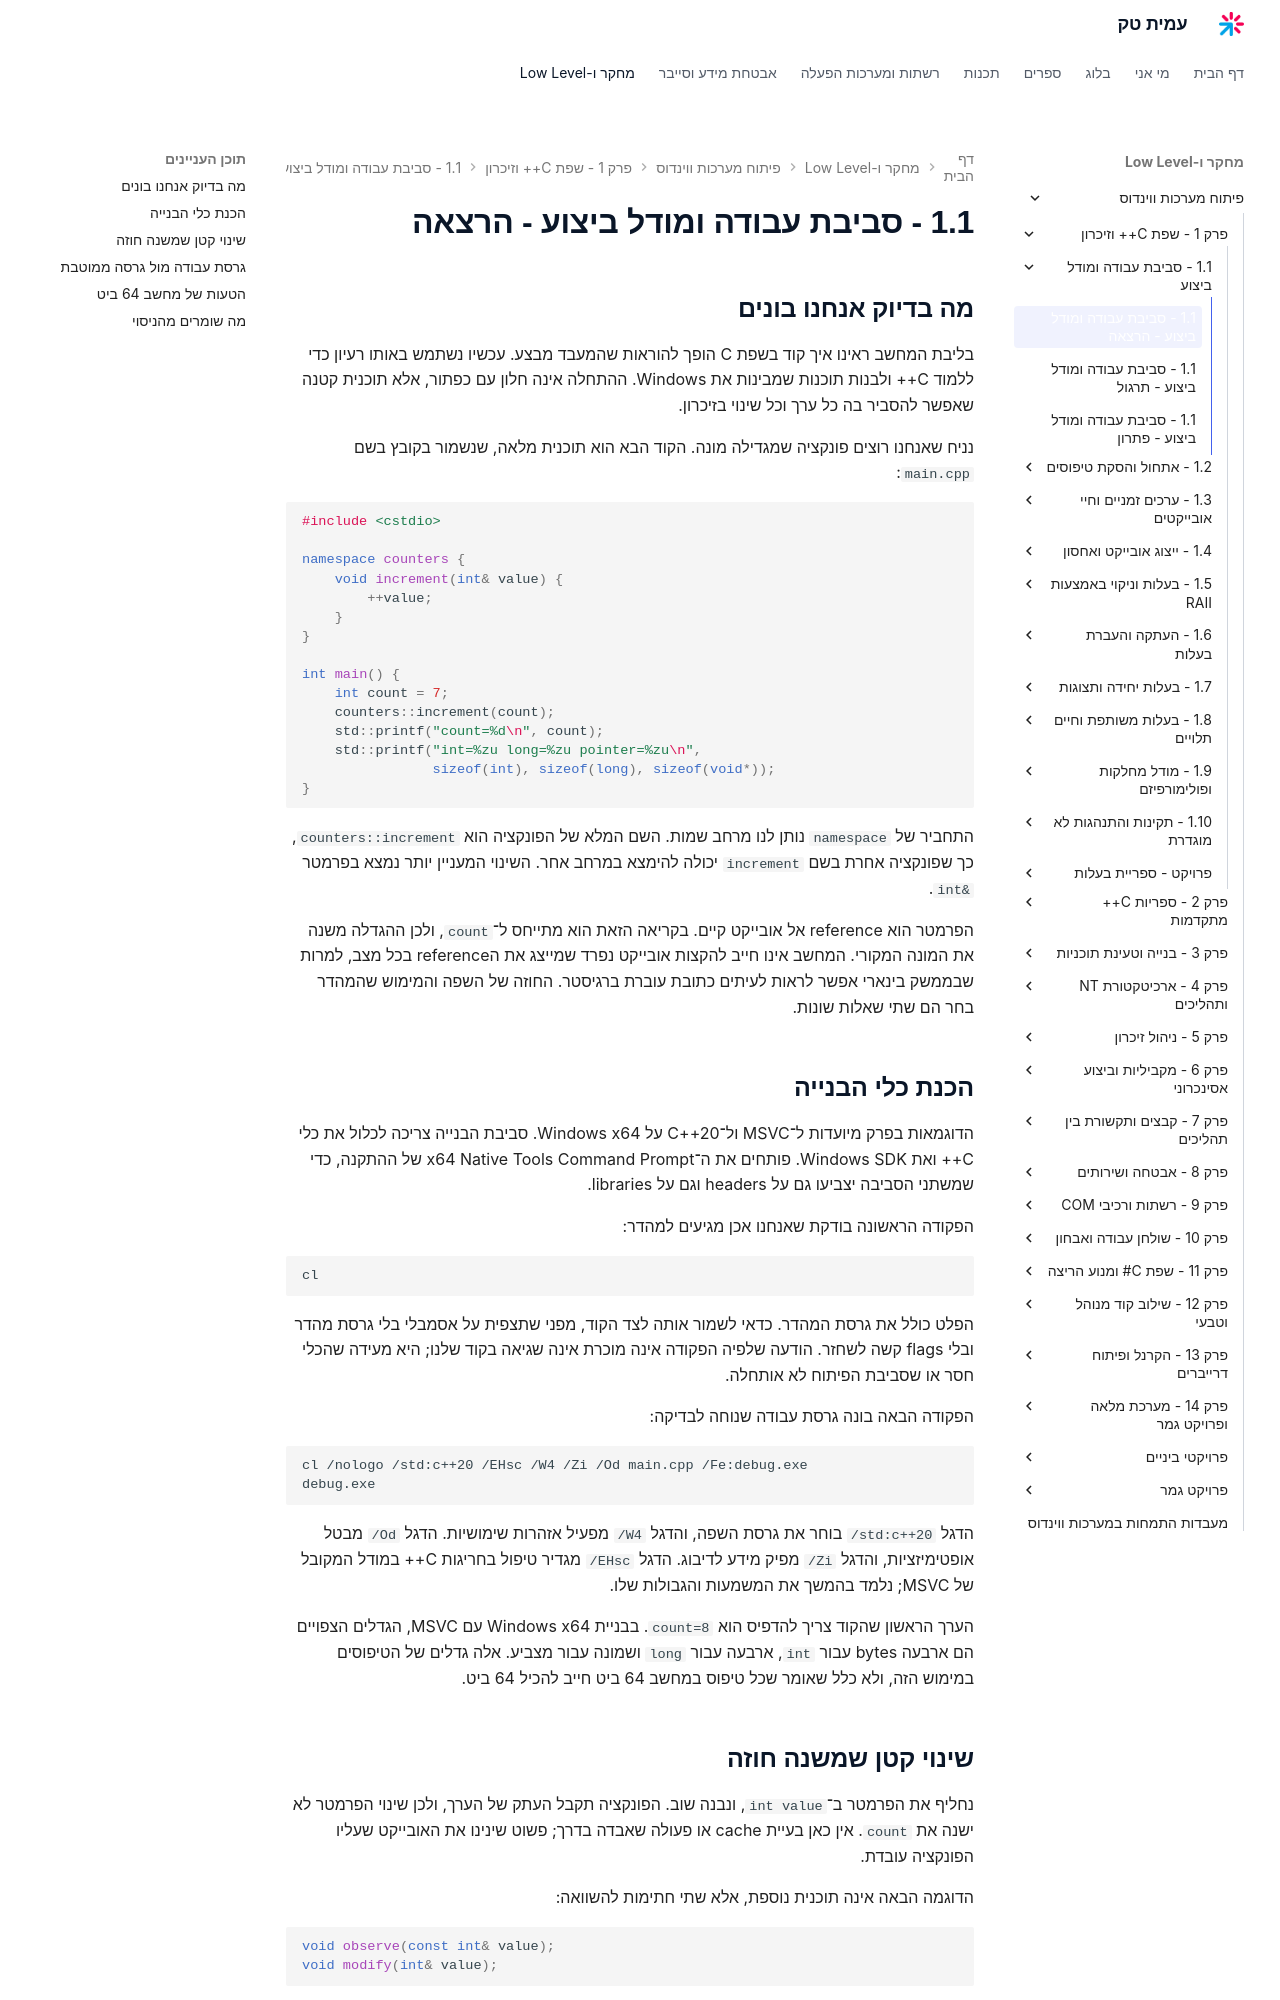

repository: AmitPinchasi/amittech · page: פיתוח-מערכות-ווינדוס/1 - שפת C++ וזיכרון/1.1 - סביבת עבודה ומודל ביצוע/1.1 - סביבת עבודה ומודל ביצוע - הרצאה/index.html · generator: mkdocs

## מה בדיוק אנחנו בונים

בליבת המחשב ראינו איך קוד בשפת C הופך להוראות שהמעבד מבצע. עכשיו נשתמש באותו רעיון כדי ללמוד C++ ולבנות תוכנות שמבינות את Windows. ההתחלה אינה חלון עם כפתור, אלא תוכנית קטנה שאפשר להסביר בה כל ערך וכל שינוי בזיכרון.

נניח שאנחנו רוצים פונקציה שמגדילה מונה. הקוד הבא הוא תוכנית מלאה, שנשמור בקובץ בשם `main.cpp`:

```cpp
#include <cstdio>

namespace counters {
    void increment(int& value) {
        ++value;
    }
}

int main() {
    int count = 7;
    counters::increment(count);
    std::printf("count=%d\n", count);
    std::printf("int=%zu long=%zu pointer=%zu\n",
                sizeof(int), sizeof(long), sizeof(void*));
}
```

התחביר של `namespace` נותן לנו מרחב שמות. השם המלא של הפונקציה הוא `counters::increment`, כך שפונקציה אחרת בשם `increment` יכולה להימצא במרחב אחר. השינוי המעניין יותר נמצא בפרמטר `int&`.

הפרמטר הוא reference אל אובייקט קיים. בקריאה הזאת הוא מתייחס ל־`count`, ולכן ההגדלה משנה את המונה המקורי. המחשב אינו חייב להקצות אובייקט נפרד שמייצג את הreference בכל מצב, למרות שבממשק בינארי אפשר לראות לעיתים כתובת עוברת ברגיסטר. החוזה של השפה והמימוש שהמהדר בחר הם שתי שאלות שונות.

## הכנת כלי הבנייה

הדוגמאות בפרק מיועדות ל־MSVC ול־C++20 על Windows x64. סביבת הבנייה צריכה לכלול את כלי C++ ואת Windows SDK. פותחים את ה־x64 Native Tools Command Prompt של ההתקנה, כדי שמשתני הסביבה יצביעו גם על headers וגם על libraries.

הפקודה הראשונה בודקת שאנחנו אכן מגיעים למהדר:

```cmd
cl
```

הפלט כולל את גרסת המהדר. כדאי לשמור אותה לצד הקוד, מפני שתצפית על אסמבלי בלי גרסת מהדר ובלי flags קשה לשחזר. הודעה שלפיה הפקודה אינה מוכרת אינה שגיאה בקוד שלנו; היא מעידה שהכלי חסר או שסביבת הפיתוח לא אותחלה.

הפקודה הבאה בונה גרסת עבודה שנוחה לבדיקה:

```cmd
cl /nologo /std:c++20 /EHsc /W4 /Zi /Od main.cpp /Fe:debug.exe
debug.exe
```

הדגל `/std:c++20` בוחר את גרסת השפה, והדגל `/W4` מפעיל אזהרות שימושיות. הדגל `/Od` מבטל אופטימיזציות, והדגל `/Zi` מפיק מידע לדיבוג. הדגל `/EHsc` מגדיר טיפול בחריגות C++ במודל המקובל של MSVC; נלמד בהמשך את המשמעות והגבולות שלו.

הערך הראשון שהקוד צריך להדפיס הוא `count=8`. בבניית Windows x64 עם MSVC, הגדלים הצפויים הם ארבעה bytes עבור `int`, ארבעה עבור `long` ושמונה עבור מצביע. אלה גדלים של הטיפוסים במימוש הזה, ולא כלל שאומר שכל טיפוס במחשב 64 ביט חייב להכיל 64 ביט.
